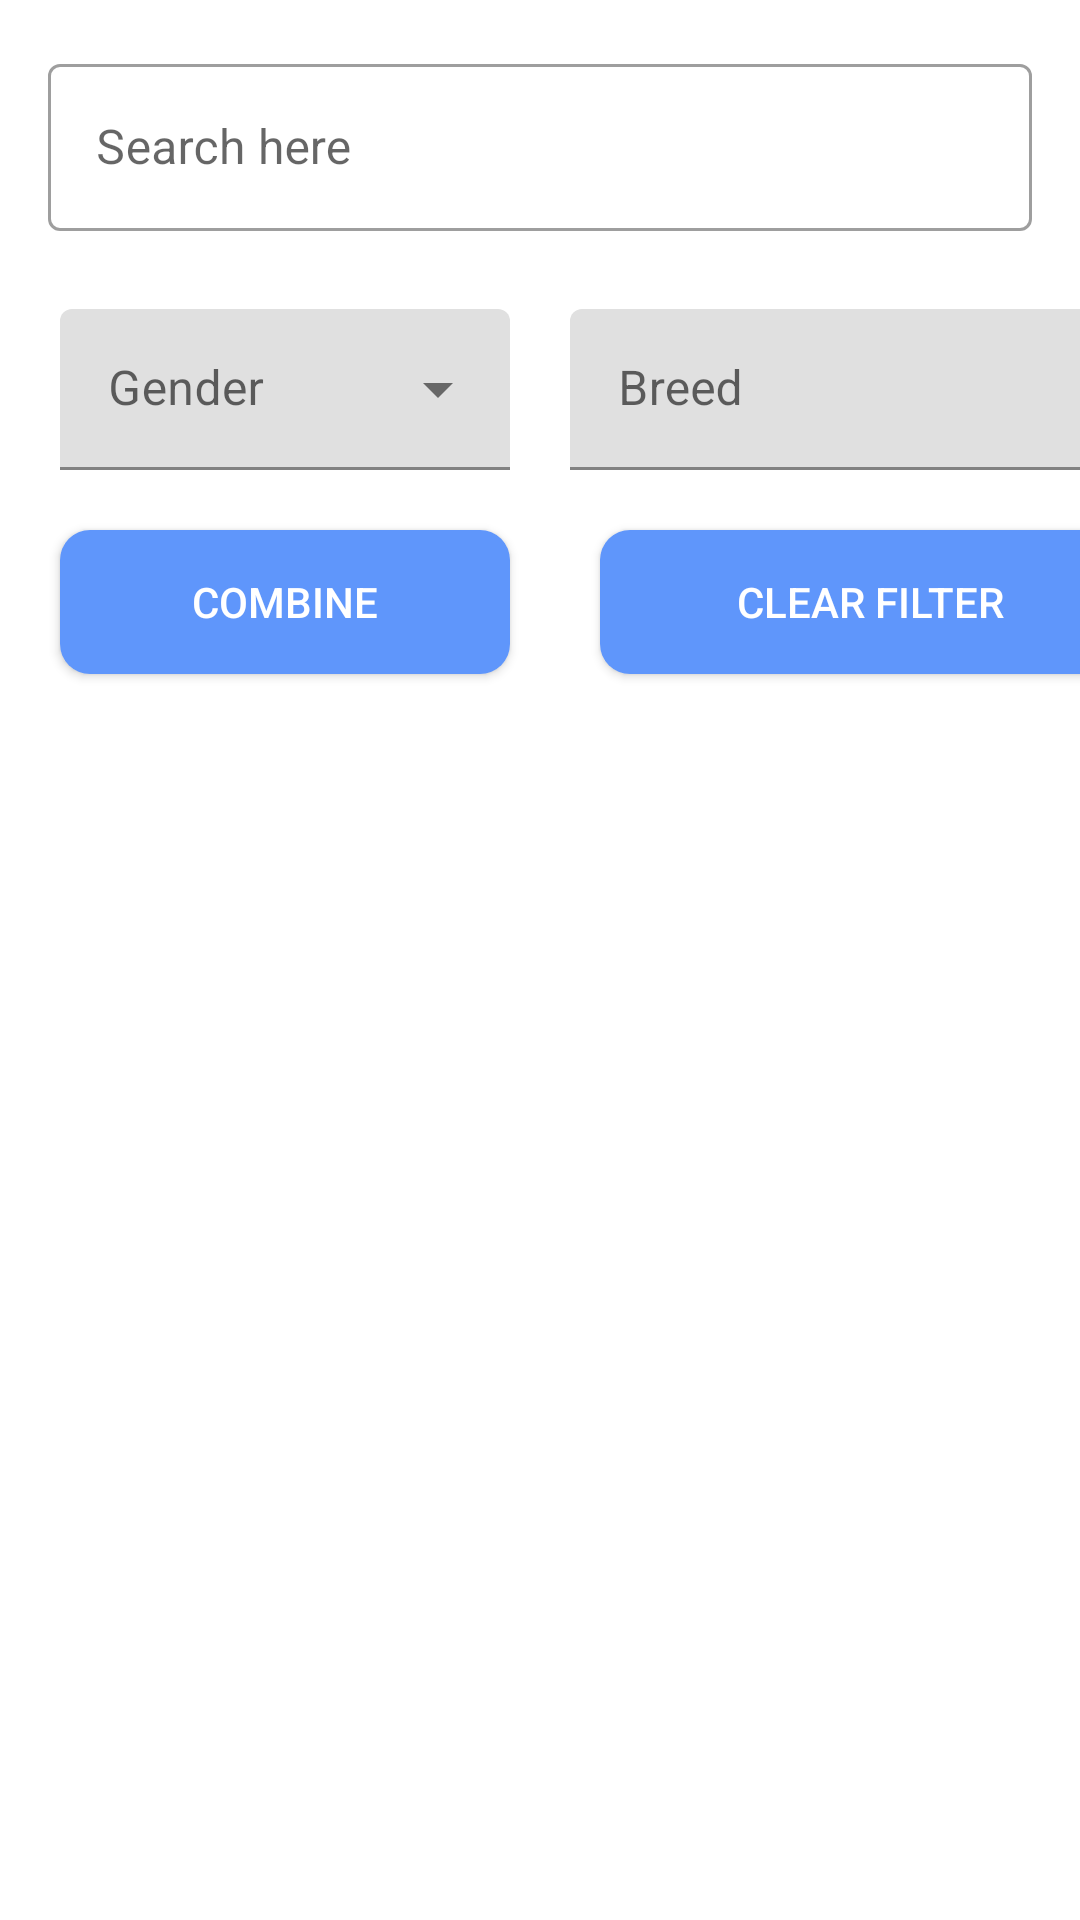

This screen was rendered from an Android layout file. Write that file and the resources it references.
<!-- AndroidManifest.xml: application theme Theme.WMConejoElPatio -->
<!-- res/layout/activity_rabbit_entry_list.xml -->
<?xml version="1.0" encoding="utf-8"?>
<LinearLayout
    xmlns:android="http://schemas.android.com/apk/res/android"
    xmlns:app="http://schemas.android.com/apk/res-auto"
    xmlns:tools="http://schemas.android.com/tools"
    android:layout_width="match_parent"
    android:layout_height="match_parent"
    tools:context=".RabbitEntryListActivity"
    android:orientation="vertical">

    <com.google.android.material.textfield.TextInputLayout
        android:id="@+id/layoutSearchFilter"
        style="@style/Widget.MaterialComponents.TextInputLayout.OutlinedBox"
        android:layout_width="match_parent"
        android:layout_height="wrap_content"
        android:layout_margin="16dp"
        android:hint="Search here"
        app:endIconMode="clear_text"
        app:hintTextColor="@color/black"
        app:startIconDrawable="@drawable/search_icon">

        <com.google.android.material.textfield.TextInputEditText
            android:id="@+id/textRabbitListSearchFilter"
            android:layout_width="match_parent"
            android:layout_height="wrap_content"
            android:importantForAutofill="noExcludeDescendants"
            android:textColor="@color/black"
            android:tooltipText="Caution: Case sensitive!"/>

    </com.google.android.material.textfield.TextInputLayout>

    <LinearLayout
        android:layout_width="match_parent"
        android:layout_height="wrap_content"
        android:orientation="horizontal">

        <com.google.android.material.textfield.TextInputLayout
            android:id="@+id/layoutGender"
            style="@style/Widget.MaterialComponents.TextInputLayout.FilledBox.Dense.ExposedDropdownMenu"
            android:layout_height="wrap_content"
            android:layout_width="150dp"
            android:layout_marginStart="20dp"
            android:layout_marginEnd="10dp"
            android:layout_marginTop="10dp"
            android:layout_marginBottom="10dp"
            android:hint="Gender">

            <AutoCompleteTextView
                android:id="@+id/dropDownEntryGenderList"
                android:layout_width="match_parent"
                android:layout_height="wrap_content"
                android:layout_weight="1"
                android:inputType="none" />

        </com.google.android.material.textfield.TextInputLayout>

        <com.google.android.material.textfield.TextInputLayout
            android:id="@+id/layoutBreed"
            style="@style/Widget.MaterialComponents.TextInputLayout.FilledBox.Dense.ExposedDropdownMenu"
            android:layout_height="wrap_content"
            android:layout_width="200dp"
            android:layout_margin="10dp"
            android:hint="Breed">

            <AutoCompleteTextView
                android:id="@+id/dropDownEntryBreedList"
                android:layout_width="match_parent"
                android:layout_height="wrap_content"
                android:layout_weight="1"
                android:inputType="none" />

        </com.google.android.material.textfield.TextInputLayout>



    </LinearLayout>

    <LinearLayout
        android:layout_width="match_parent"
        android:layout_height="wrap_content"
        android:orientation="horizontal">

        <Button
            android:id="@+id/btnEntryListCombine"
            android:layout_width="150dp"
            android:layout_height="wrap_content"
            android:background="@drawable/custom_button"
            android:text="Combine"
            app:iconGravity="textStart"
            app:icon="@drawable/breeding_validation_icon"
            android:textColor="@color/white"
            app:backgroundTint="@null"
            android:layout_marginStart="20dp"
            android:layout_marginEnd="10dp"
            android:layout_marginTop="10dp"
            android:layout_marginBottom="10dp"/>

        <Button
            android:id="@+id/btnEntryListClearFilter"
            android:layout_width="180dp"
            android:layout_height="wrap_content"
            android:background="@drawable/custom_button"
            android:text="Clear Filter"
            app:iconGravity="textStart"
            app:icon="@drawable/delete_icon"
            android:textColor="@color/white"
            app:backgroundTint="@null"
            android:layout_marginStart="20dp"
            android:layout_marginEnd="10dp"
            android:layout_marginTop="10dp"
            android:layout_marginBottom="10dp"/>

    </LinearLayout>

    <androidx.recyclerview.widget.RecyclerView
        android:id="@+id/rabbitEntryRecyclerView"
        android:layout_width="match_parent"
        android:layout_height="match_parent"
        android:orientation="vertical"
        app:layoutManager="androidx.recyclerview.widget.LinearLayoutManager"/>

</LinearLayout>
<!-- resources referenced by this layout -->
<resources>
  <color name="black">#FF000000</color>
  <color name="white">#FFFFFFFF</color>
  <!-- drawable custom_button (drawable) -->
  <?xml version="1.0" encoding="utf-8"?>
  <shape android:shape="rectangle"
      xmlns:android="http://schemas.android.com/apk/res/android">
  
      <gradient android:startColor="#5F96FB" android:endColor="#5F96FB" android:type="linear"/>
  
      <corners android:radius="10dp"/>
  
  </shape>
  <style name="Theme.WMConejoElPatio" parent="Theme.MaterialComponents.DayNight.NoActionBar">
          
          <item name="colorPrimary">@color/purple_500</item>
          <item name="colorPrimaryVariant">@color/purple_700</item>
          <item name="colorOnPrimary">@color/white</item>
          
          <item name="colorSecondary">@color/teal_200</item>
          <item name="colorSecondaryVariant">@color/teal_700</item>
          <item name="colorOnSecondary">@color/black</item>
          
          <item name="android:statusBarColor" tools:targetApi="21">?attr/colorPrimaryVariant</item>
          
      </style>
  <color name="purple_500">#FF6200EE</color>
  <color name="purple_700">#FF3700B3</color>
  <color name="teal_200">#FF03DAC5</color>
  <color name="teal_700">#FF018786</color>
</resources>
